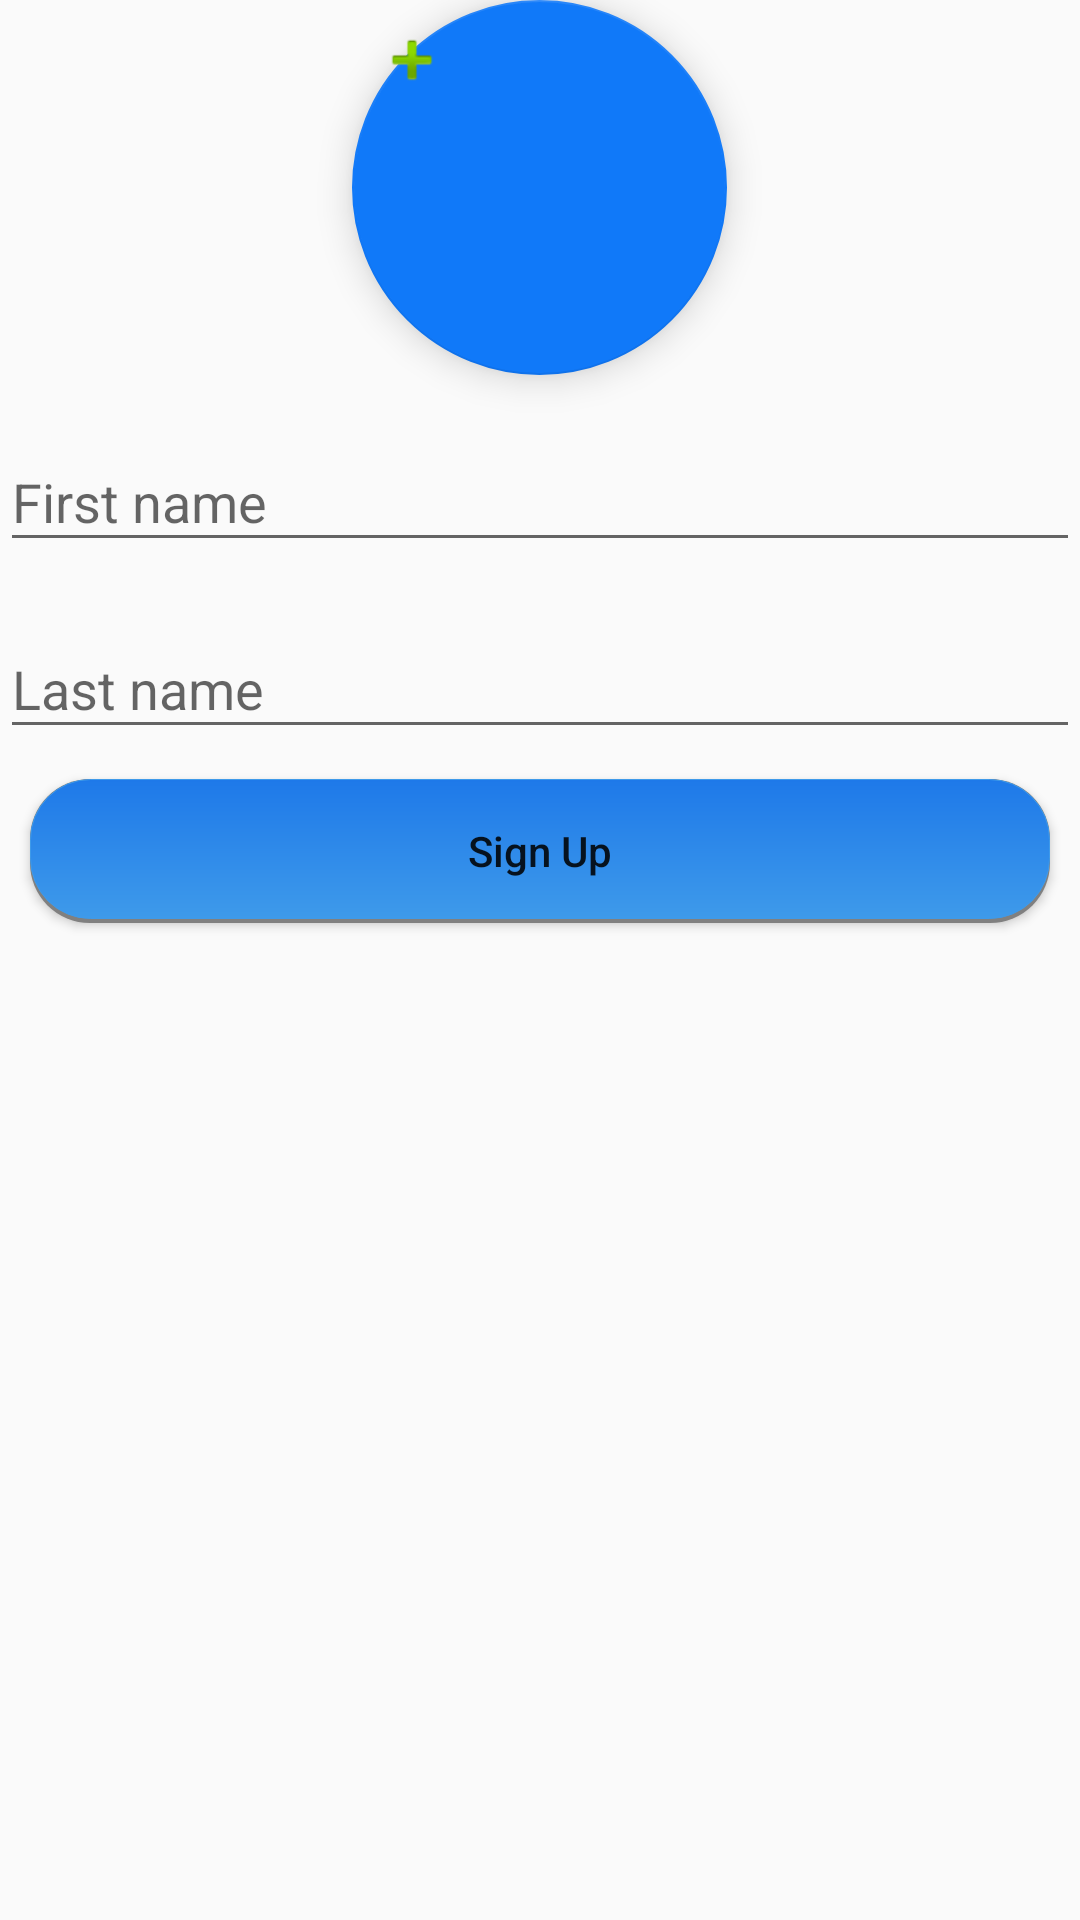

Write the Android layout XML for this screen, with the resource values it uses.
<!-- AndroidManifest.xml: application theme AppTheme -->
<!-- res/layout/get_info.xml -->
<?xml version="1.0" encoding="utf-8"?>
<LinearLayout
        xmlns:android="http://schemas.android.com/apk/res/android"
        xmlns:tools="http://schemas.android.com/tools"
        android:layout_width="match_parent"
        android:layout_height="match_parent" xmlns:app="http://schemas.android.com/apk/res-auto"
        android:fitsSystemWindows="true"
        android:focusable="true"
        android:focusableInTouchMode="true"
        tools:context="ccpe001.familywallet.admin.GetInfo" android:orientation="vertical">




        <android.support.design.widget.FloatingActionButton
                android:layout_width="125dp"
                android:layout_gravity="center"
                android:layout_centerInParent="true"
                app:elevation="7dp"
                android:layout_height="125dp"
                android:clickable="true"
                app:fabSize="mini"
                android:layout_margin="@dimen/fab_margin"
                android:scaleType="fitXY"
                android:src="@android:drawable/ic_input_add"
                android:id="@+id/imageButton"/>

        <android.support.design.widget.TextInputLayout
                android:layout_height="wrap_content"
                android:layout_marginTop="10dp"
                android:layout_width="match_parent"
        >
        <EditText
                android:layout_width="match_parent"
                android:layout_height="wrap_content"
                android:hint="First name"
                android:inputType="textPersonName"
                android:ems="10"
                android:maxLines="1"
                android:id="@+id/editText"/>
        </android.support.design.widget.TextInputLayout>

        <android.support.design.widget.TextInputLayout
                android:layout_height="wrap_content"
                android:layout_marginTop="10dp"
                android:layout_width="match_parent"
        >
        <EditText
                android:hint="Last name"
                android:layout_width="match_parent"
                android:layout_height="wrap_content"
                android:inputType="textPersonName"
                android:ems="10"
                android:maxLines="1"
                android:id="@+id/editText4"/>
        </android.support.design.widget.TextInputLayout>




        <Button
                android:text="Sign Up"
                android:gravity="center_vertical"
                android:background="@drawable/roundbutton"
                android:textAllCaps="false"
                android:textAlignment="center"
                android:layout_marginLeft="10dp"
                android:layout_marginRight="10dp"
                android:layout_marginBottom="20dp"
                android:layout_marginTop="10dp"
                android:layout_width="match_parent"
                android:layout_height="wrap_content" android:id="@+id/signUPGetInfo"/>




</LinearLayout>
<!-- resources referenced by this layout -->
<resources>
  <!-- drawable roundbutton (drawable) -->
  <layer-list
          xmlns:android="http://schemas.android.com/apk/res/android">
  
      <item android:drawable="@drawable/shadow"/>
      <item
              android:drawable="@drawable/round"
              android:bottom="4px" />
  
  </layer-list>
  <style name="AppTheme" parent="Theme.AppCompat.Light.DarkActionBar">
          
          <item name="colorPrimary">@color/colorPrimary</item>
          <item name="colorPrimaryDark">@color/colorPrimaryDark</item>
          <item name="colorAccent">@color/colorAccent</item>
          <item name="android:activatedBackgroundIndicator">@drawable/bg_key</item>
      </style>
  <!-- drawable shadow (drawable) -->
  <shape android:shape="rectangle"
         xmlns:android="http://schemas.android.com/apk/res/android">
  
      <solid android:color="#808080"/>
      <corners android:radius="20dip"/>
  
  </shape>
  <!-- drawable round (drawable) -->
  <shape android:shape="rectangle"
         xmlns:android="http://schemas.android.com/apk/res/android">
      <gradient
              android:startColor="@color/colorPrimary"
              android:endColor="@color/colorPrimaryDark"
              android:angle="90">
      </gradient>
  
      <corners android:radius="20dip" />
  
      <stroke
              android:width="1px"
              android:color="@color/colorPrimary" />
  </shape>
  <color name="colorPrimary">#3e9aea</color>
  <color name="colorPrimaryDark">#1e79e9</color>
  <color name="colorAccent">#1079f9</color>
  <!-- drawable bg_key (drawable) -->
  <?xml version="1.0" encoding="utf-8"?>
  <selector xmlns:android="http://schemas.android.com/apk/res/android">
  
      <item android:state_activated="true" android:drawable="@color/lightBlue" />=
      <item android:state_pressed="true" android:drawable="@color/DarkerBlue" />
      <item android:drawable="@android:color/transparent" />
  
  </selector>
  <color name="lightBlue">#5400ddff</color>
  <color name="DarkerBlue">#c000ddff</color>
</resources>
